The GitHub repository poleval/2026-polocrbench contains a labelled image folder "data" with 3 categories: real, real degraded, real handwritten. Examples follow, each with its label.

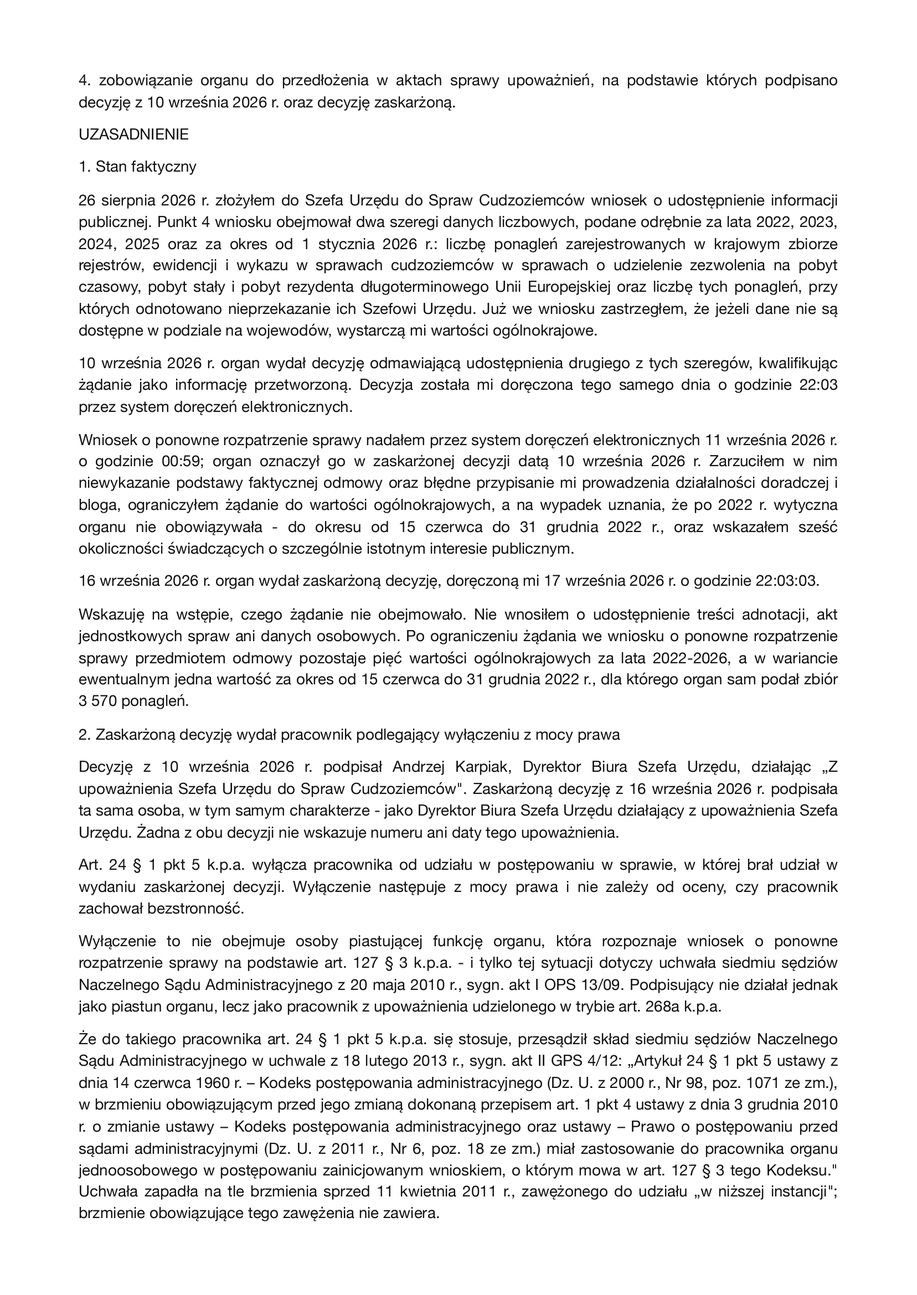
Label: real

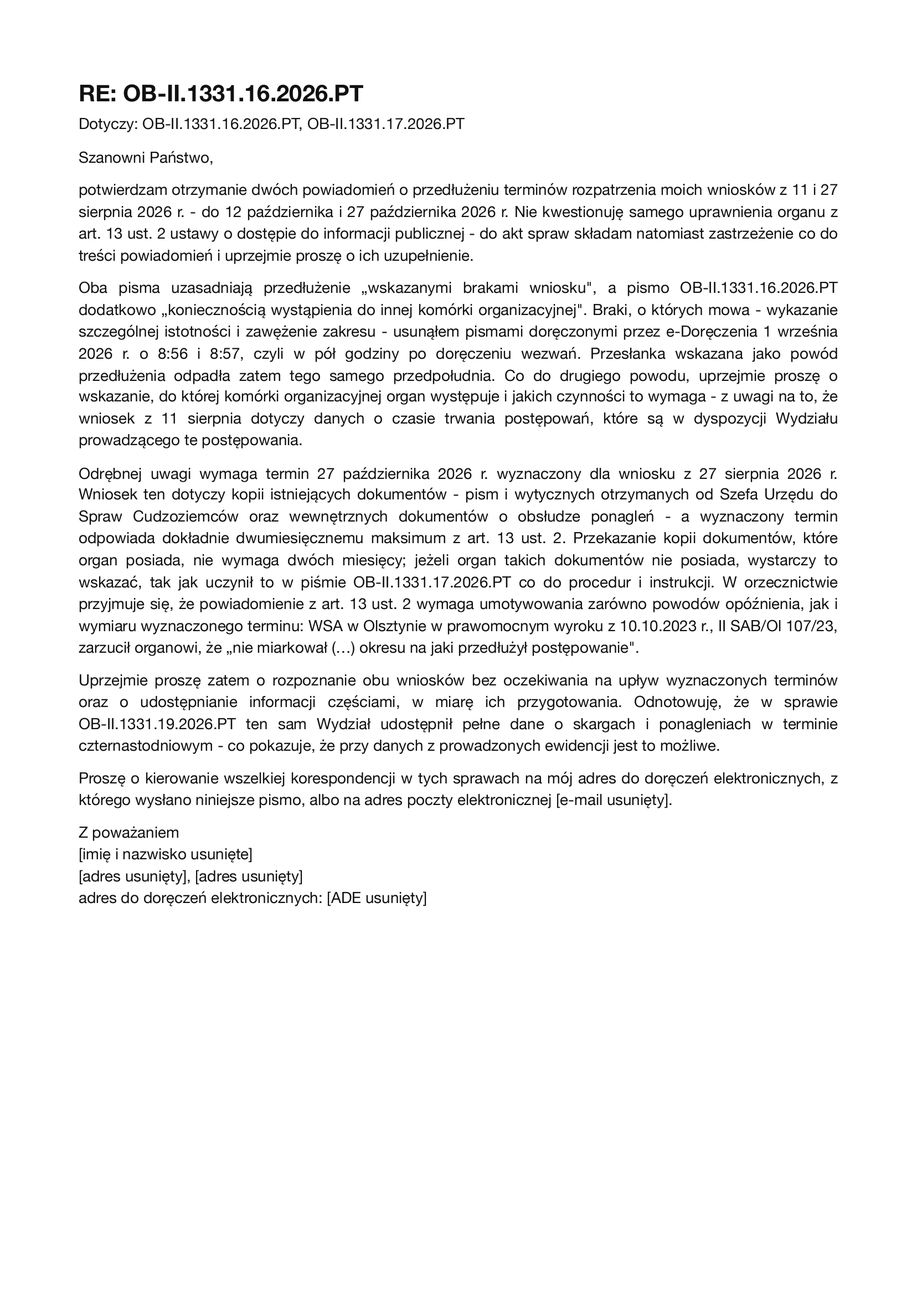
Label: real

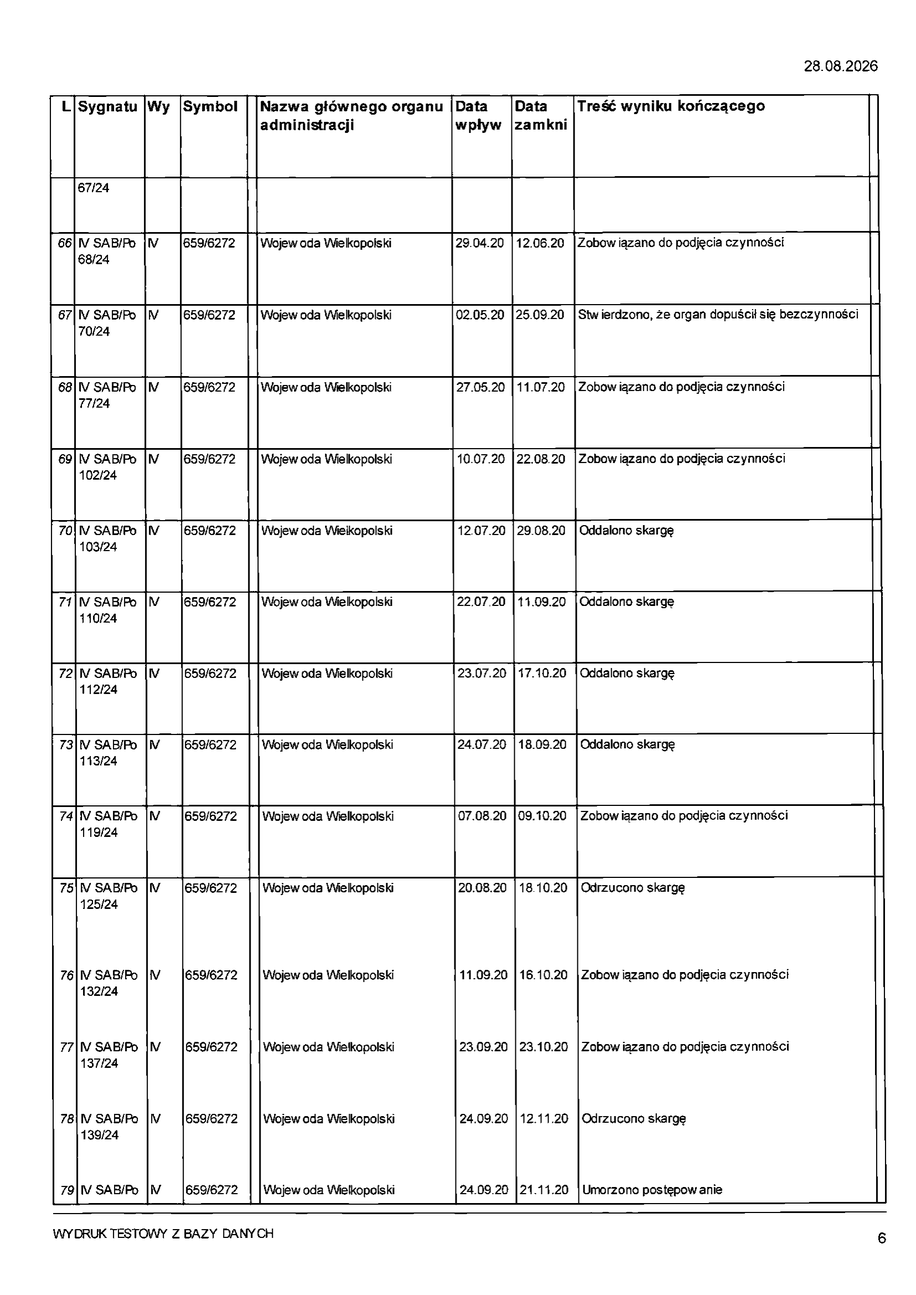
Label: real

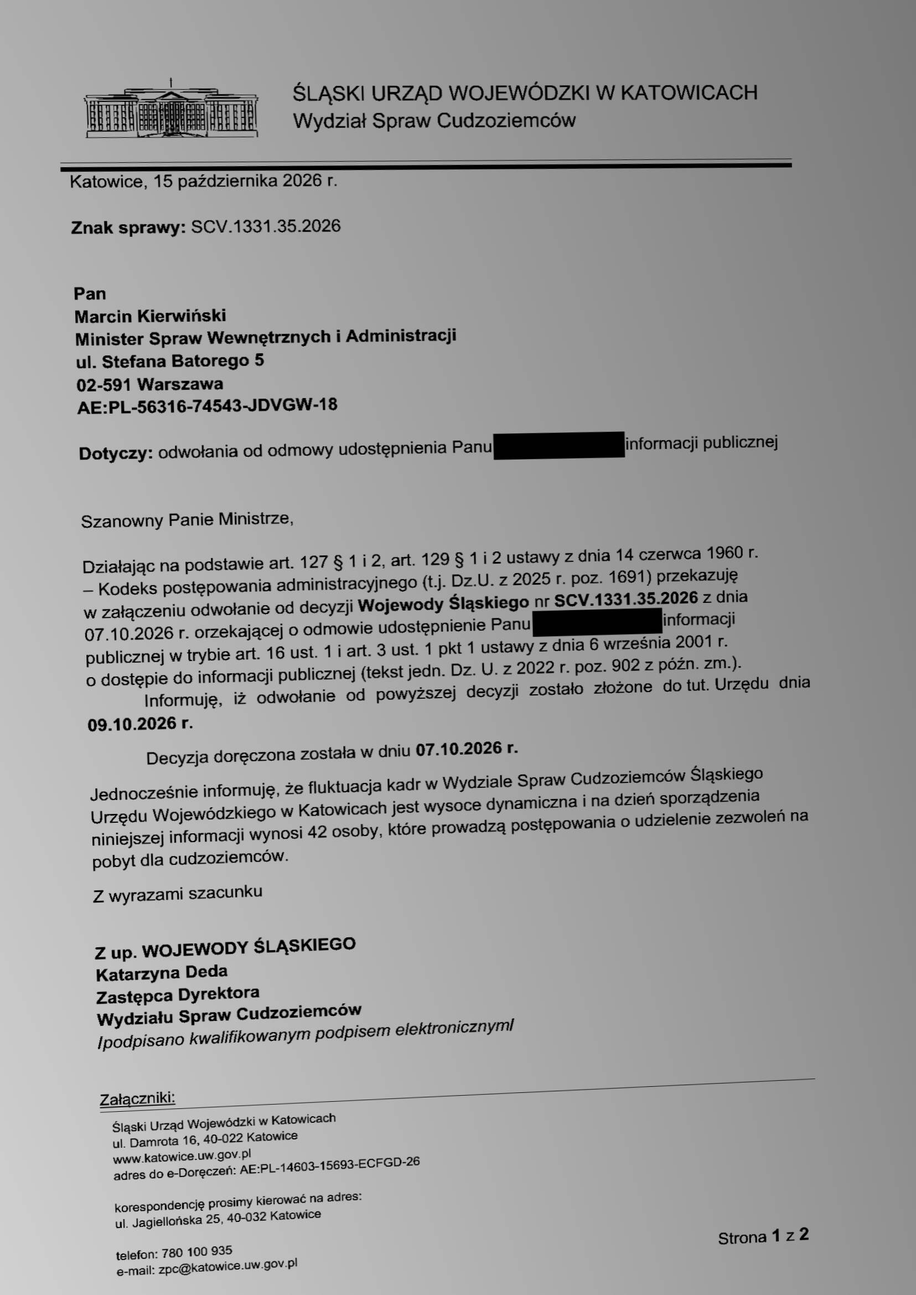
Label: real degraded
